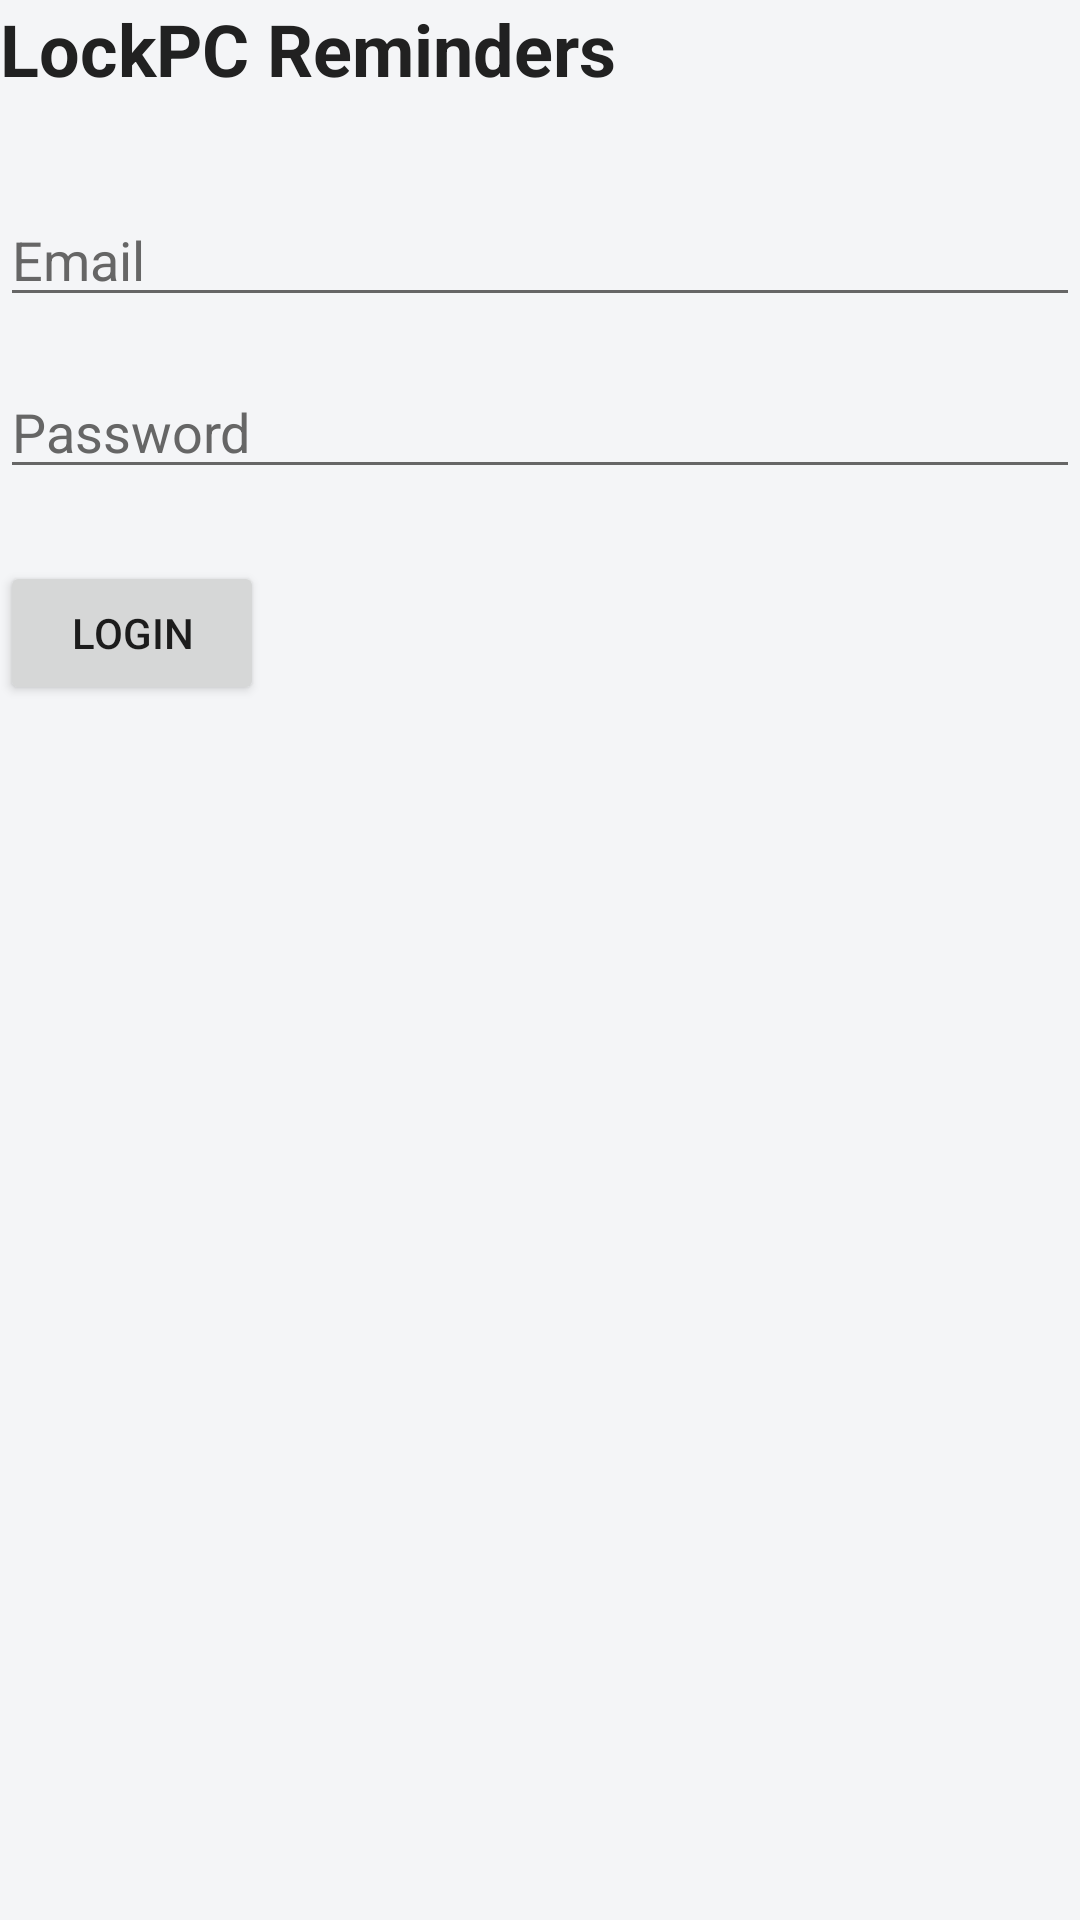

The Android layout XML behind this screen, and the referenced resources:
<!-- AndroidManifest.xml: activity theme Theme.LockPCReminders -->
<!-- res/layout/activity_login.xml -->
<?xml version="1.0" encoding="utf-8"?>
<androidx.constraintlayout.widget.ConstraintLayout xmlns:android="http://schemas.android.com/apk/res/android"
    xmlns:app="http://schemas.android.com/apk/res-auto"
    android:id="@+id/loginRoot"
    android:layout_width="match_parent"
    android:layout_height="match_parent"
    android:background="@color/background">

    <TextView
        android:id="@+id/title"
        android:layout_width="wrap_content"
        android:layout_height="wrap_content"
        android:text="LockPC Reminders"
        android:textSize="24sp"
        android:textStyle="bold"
        android:textColor="@color/textPrimary"
        app:layout_constraintTop_toTopOf="parent"
        app:layout_constraintStart_toStartOf="parent" />

    <EditText
        android:id="@+id/emailInput"
        android:layout_width="0dp"
        android:layout_height="wrap_content"
        android:hint="Email"
        android:inputType="textEmailAddress"
        android:textColor="@color/textPrimary"
        android:textColorHint="@color/textSecondary"
        android:backgroundTint="@color/textSecondary"
        app:layout_constraintTop_toBottomOf="@id/title"
        app:layout_constraintStart_toStartOf="parent"
        app:layout_constraintEnd_toEndOf="parent"
        android:layout_marginTop="32dp" />

    <EditText
        android:id="@+id/passwordInput"
        android:layout_width="0dp"
        android:layout_height="wrap_content"
        android:hint="Password"
        android:inputType="textPassword"
        android:textColor="@color/textPrimary"
        android:textColorHint="@color/textSecondary"
        android:backgroundTint="@color/textSecondary"
        app:layout_constraintTop_toBottomOf="@id/emailInput"
        app:layout_constraintStart_toStartOf="parent"
        app:layout_constraintEnd_toEndOf="parent"
        android:layout_marginTop="16dp" />

    <Button
        android:id="@+id/loginButton"
        android:layout_width="wrap_content"
        android:layout_height="wrap_content"
        android:text="Login"
        app:layout_constraintTop_toBottomOf="@id/passwordInput"
        app:layout_constraintStart_toStartOf="parent"
        android:layout_marginTop="24dp" />

    <ProgressBar
        android:id="@+id/progressBar"
        android:layout_width="wrap_content"
        android:layout_height="wrap_content"
        android:visibility="gone"
        app:layout_constraintTop_toBottomOf="@id/passwordInput"
        app:layout_constraintEnd_toEndOf="parent"
        android:layout_marginTop="24dp" />

</androidx.constraintlayout.widget.ConstraintLayout>
<!-- resources referenced by this layout -->
<resources>
  <color name="background">#F4F5F7</color>
  <color name="textPrimary">#212121</color>
  <color name="textSecondary">#666666</color>
  <style name="Theme.LockPCReminders" parent="Theme.MaterialComponents.Light.NoActionBar">
          <item name="colorPrimary">@color/primary</item>
          <item name="colorPrimaryVariant">@color/primary_dark</item>
          <item name="colorOnPrimary">@android:color/white</item>
          <item name="android:statusBarColor" tools:targetApi="l">@color/primary_dark</item>
      </style>
  <color name="primary">#007BFF</color>
  <color name="primary_dark">#0056b3</color>
</resources>
